Labelled photos from "data", an image-classification folder in RaduMiclovici/MRFU. The possible labels are: british shorthair, husky, labrador, maine coon, pug, siamese.

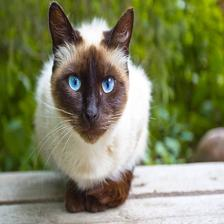
Label: siamese

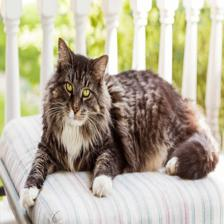
Label: maine coon

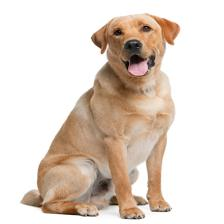
Label: labrador

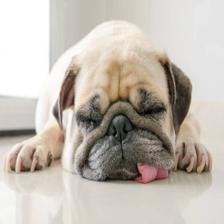
Label: pug

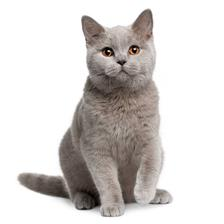
Label: british shorthair

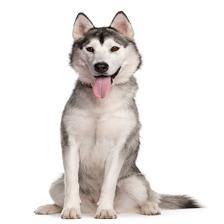
Label: husky
